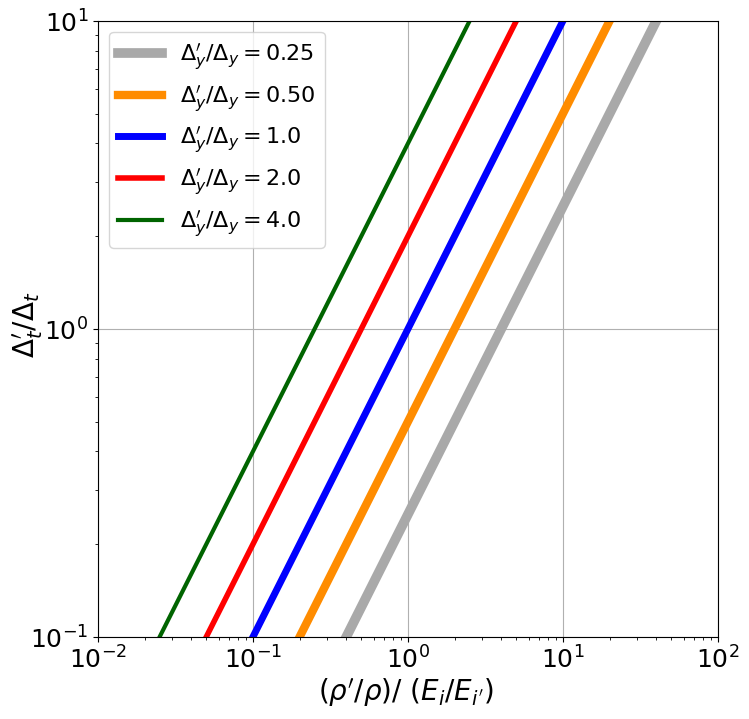

The matplotlib source for this figure:
# -*- coding: utf-8 -*-
"""
Created on Fri Apr 19 15:45:46 2024

@author: User
"""
import pandas as pd
import numpy as np
import matplotlib.pyplot as plt
import matplotlib.ticker as ticker
plt.rc('font', family= 'Times New Roman')

pi = np.pi
# # ============ Theory Impulse Force ======================
# --------- Real Quad Element -----------------
t = 1.0
nu = 0.3

Dx = 0.125
Dy = 0.125
cs = 200

rho = 2000
G = rho*cs*cs
E =  G*2*(1+nu)  # N/m^2 = Kg/(m*s^2)

cp = (E*(1-nu)/((1+nu)*(1-2*nu)*rho))**(0.5)
M = rho*cp*cp 

dt_Real = (Dy/cp)*(1/10) 
print(f"Real Element Dt = {dt_Real}")

Scale = np.array([0.5, 1.0, 2.0])
# --------- Ghost Quad Element (v = 0)-----------------
nu2 = 0.0
rho2 = 1e-0*rho

E_G = Scale*E # 1e-0*2*G
M_G = E_G
G_  = E_G/2

cp_Ghost = (E_G/rho2)**0.5
# Dy_Ghost = cp_Ghost* (Dy/cp)
print("--------- Ghost Element change parameter: ------------------")
print(f"rho2 = {rho2}; M_G = E_G = {E_G}; G_ = {G_}; Cp' = {cp_Ghost} m/s") #; Dy_Ghost = {Dy_Ghost} m

print("------------ Calculate Side + Bot Rayleigh Damping Force")
Py = 40*Dx*0.5
A = 0.125
vy = (1/(rho*cp))*(Py/A)
Rayleigh_Damping = t*Dx*rho*(cp+cs)*vy

LK_Damping = 0.5*t*Dx*rho*(cp+cs)*vy

print(f"vy = {vy}; Rayleigh_Damping Force = {Rayleigh_Damping}; LK_Damping Force = {LK_Damping}")
# ===========Test 1: Parameter compare (Ghost and LK Dashpot Element)==========================
Dy_cofficient = np.array([0.5, 1.0, 2.0]) # Dy_Ghost/Dy
M_cofficient = np.linspace(1e-4, 100, 2000) # M_G/ M 
G_cofficient = np.linspace(1e-4, 100, 2000) # G_/ G
rho_cofficient = np.linspace(1e-4, 100, 2000) # rho2/ rho

# -----Test 1: Compare for Stiffness parameter ----------------
kx_Kx = np.zeros((len(G_cofficient) ,len(Dy_cofficient)+1))
ky_Ky = np.zeros((len(M_cofficient) ,len(Dy_cofficient)+1))

mx_Mx = np.zeros((len(rho_cofficient) ,len(Dy_cofficient)+1))

for i in range(len(Dy_cofficient)): 
    for j in range(len(G_cofficient)):
        kx_Kx[j, 0] = G_cofficient[j]
        kx_Kx[j, 1+i] = (1 + G_cofficient[j]*(1/Dy_cofficient[i]))
        
        ky_Ky[j, 0] = M_cofficient[j]
        ky_Ky[j, 1+i] = (1 + M_cofficient[j]*(1/Dy_cofficient[i])) 
        
        mx_Mx[j, 0] = rho_cofficient[j]
        mx_Mx[j, 1+i] = (1 + rho_cofficient[j]*Dy_cofficient[i])

def plot_Test1(titleName, G_cofficient, kx_Kx, xlabel, ylabel):
    plt.figure(figsize=(10,8))
    # plt.title(titleName, fontsize = 20)
    plt.plot(G_cofficient[:], kx_Kx[:, 1], label = r"$\Delta_{y'}/\Delta_{y} = 0.5$", color= 'darkorange', linewidth = 6.0) # , ls = '--'
    plt.plot(G_cofficient[:], kx_Kx[:, 2], label = r"$\Delta_{y'}/\Delta_{y} = 1.0$", color= 'blue',  linewidth = 4.0) # , ls = '-.'
    plt.plot(G_cofficient[:], kx_Kx[:, 3], label = r"$\Delta_{y'}/\Delta_{y} = 2.0$", color= 'red',  linewidth = 2.0) # , ls = ':'

    plt.xscale("log") # ,base = 10
    plt.yscale("log",base = 10) # ,base = 10
    plt.grid(True)
    plt.legend(loc='upper left',fontsize=18)
    
    plt.xlim(1e-4, 100)
    plt.xlabel(xlabel, fontsize = 20) # r"$G^{'}/G$"
    plt.ylabel(ylabel, fontsize = 20)  # r"$m_{x'}/m_{x}$"
    # plt.gca().invert_xaxis() # invert the xais to make bigger value to the left
    plt.xticks(fontsize = 18)
    plt.yticks(fontsize = 18)
    
# plot_Test1("Compare Ghost element Stiffness matrix ratio with LK Dashpot", G_cofficient, kx_Kx, r"$E_{i}'/E_{i}$", r"$k_{i}'/k_{i}$")
# # plot_Test1("Compare Ghost element Stiffness matrix ratio with LK Dashpot", M_cofficient, ky_Ky, r"$E_{i}/E_{i}$", r"$k_{i}'/k_{i}$")
# plot_Test1("Compare Ghost element Mass matrix ratio with LK Dashpot", rho_cofficient, mx_Mx, r"$\rho^{'}/\rho$", r"$m_{i}'/m_{i}$")

# ===========Test 2-1: Parameter compare (Ghost and LK Dashpot Element) (Xlabel = rho_cofficient2)==========================
Dy_cofficient2 = np.array([0.5, 1.0, 2.0]) # Dy_Ghost/Dy *
M_cofficient2 = np.array([1e-0, 1e-1, 1e-2, 1e-4]) # M_G/ M 
G_cofficient2 = np.array([1e-0, 1e-1, 1e-2, 1e-4]) # G_/ G
rho_cofficient2 = np.linspace(1e-4, 100, 2000) # rho2/ rho

# -----Test 2-1: Compare for Damping ratio and Natural Frequence parameter ----------------
Dy5_xix_Xix = np.zeros((len(rho_cofficient2) ,len(G_cofficient2)+1))
Dy10_xix_Xix = np.zeros((len(rho_cofficient2) ,len(G_cofficient2)+1))
Dy20_xix_Xix = np.zeros((len(rho_cofficient2) ,len(G_cofficient2)+1))

Dy5_wx_Wx = np.zeros((len(rho_cofficient2) ,len(G_cofficient2)+1))
Dy10_wx_Wx = np.zeros((len(rho_cofficient2) ,len(G_cofficient2)+1))
Dy20_wx_Wx = np.zeros((len(rho_cofficient2) ,len(G_cofficient2)+1))
for i in range(len(G_cofficient2)):
    for j in range(len(rho_cofficient2)):
# -----------------(Xlabel = rho_cofficient2) Xi_x cofficient in Dy/Dy_Ghost = 0.5, 1.0, 2.0 (compare with LK Dashpot)----------------------------------
        Dy5_xix_Xix[j, 0] =  rho_cofficient2[j]
        Dy5_xix_Xix[j, 1+i] = abs( 1/((1+ rho_cofficient2[j]*Dy_cofficient2[0])*(1+ G_cofficient2[i]*(1/Dy_cofficient2[0])))**0.5 )
        
        Dy10_xix_Xix[j, 0] =  rho_cofficient2[j]
        Dy10_xix_Xix[j, 1+i] = abs( 1/((1+ rho_cofficient2[j]*Dy_cofficient2[1])*(1+ G_cofficient2[i]*(1/Dy_cofficient2[1])))**0.5 )
        
        Dy20_xix_Xix[j, 0] =  rho_cofficient2[j]
        Dy20_xix_Xix[j, 1+i] = abs( 1/((1+ rho_cofficient2[j]*Dy_cofficient2[2])*(1+ G_cofficient2[i]*(1/Dy_cofficient2[2])))**0.5 )

# -----------------(Xlabel = rho_cofficient2) Wx cofficient in Dy/Dy_Ghost = 0.5, 1.0, 2.0 (compare with LK Dashpot)----------------------------------
        Dy5_wx_Wx[j, 0] = rho_cofficient2[j]
        Dy5_wx_Wx[j, 1+i] = abs( ((1+ G_cofficient2[i]*(1/Dy_cofficient2[0]))*(1/(1+ rho_cofficient2[j]*Dy_cofficient2[0])))**0.5 )

        Dy10_wx_Wx[j, 0] = rho_cofficient2[j]
        Dy10_wx_Wx[j, 1+i] = abs( ((1+ G_cofficient2[i]*(1/Dy_cofficient2[1]))*(1/(1+ rho_cofficient2[j]*Dy_cofficient2[1])))**0.5 )
        
        Dy20_wx_Wx[j, 0] = rho_cofficient2[j]
        Dy20_wx_Wx[j, 1+i] = abs( ((1+ G_cofficient2[i]*(1/Dy_cofficient2[2]))*(1/(1+ rho_cofficient2[j]*Dy_cofficient2[2])))**0.5 )

# ===========Test 2-2: Parameter compare (Ghost and LK Dashpot Element) (Xlabel = M, G cofficient)==========================
M_cofficient3 = np.linspace(1e-4, 100, 2000) # M_G/ M 
G_cofficient3 = np.linspace(1e-4, 100, 2000) # G_/ G
rho_cofficient3 = np.array([1e-0, 1e-1, 1e-2, 1e-4]) # rho2/ rho
# -----Test 2-2: Compare for Damping ratio and Natural Frequence parameter ----------------
Dy5_xix_Xix2 = np.zeros((len(G_cofficient3) ,len(rho_cofficient3)+1))
Dy10_xix_Xix2 = np.zeros((len(G_cofficient3) ,len(rho_cofficient3)+1))
Dy20_xix_Xix2 = np.zeros((len(G_cofficient3) ,len(rho_cofficient3)+1))

Dy5_wx_Wx2 = np.zeros((len(G_cofficient3) ,len(rho_cofficient3)+1))
Dy10_wx_Wx2 = np.zeros((len(G_cofficient3) ,len(rho_cofficient3)+1))
Dy20_wx_Wx2 = np.zeros((len(G_cofficient3) ,len(rho_cofficient3)+1))
for h in range(len(rho_cofficient3)):
    for j in range(len(G_cofficient3)):
# -----------------(Xlabel = M,G_cofficient) Xi_x cofficient in Dy/Dy_Ghost = 0.5, 1.0, 2.0 (compare with LK Dashpot)----------------------------------
        Dy5_xix_Xix2[j, 0] = G_cofficient3[j]
        Dy5_xix_Xix2[j, 1+h] = abs( 1/((1+ rho_cofficient3[h]*Dy_cofficient2[0])*(1+ G_cofficient3[j]*(1/Dy_cofficient2[0])))**0.5 )
        
        Dy10_xix_Xix2[j, 0] = G_cofficient3[j]
        Dy10_xix_Xix2[j, 1+h] = abs( 1/((1+ rho_cofficient3[h]*Dy_cofficient2[1])*(1+ G_cofficient3[j]*(1/Dy_cofficient2[1])))**0.5 )
        
        Dy20_xix_Xix2[j, 0] = G_cofficient3[j]
        Dy20_xix_Xix2[j, 1+h] = abs( 1/((1+ rho_cofficient3[h]*Dy_cofficient2[2])*(1+ G_cofficient3[j]*(1/Dy_cofficient2[2])))**0.5 )
# -----------------(Xlabel = M,G_cofficient) Wx cofficient in Dy/Dy_Ghost = 0.5, 1.0, 2.0 (compare with LK Dashpot)----------------------------------
        Dy5_wx_Wx2[j, 0] = G_cofficient3[j]
        Dy5_wx_Wx2[j, 1+h] = abs( ((1+ G_cofficient3[j]*(1/Dy_cofficient2[0]))* (1/(1+ rho_cofficient3[h]*Dy_cofficient2[0])))**0.5 )
        
        Dy10_wx_Wx2[j, 0] = G_cofficient3[j]
        Dy10_wx_Wx2[j, 1+h] = abs( ((1+ G_cofficient3[j]*(1/Dy_cofficient2[1]))* (1/(1+ rho_cofficient3[h]*Dy_cofficient2[1])))**0.5 )
        
        Dy20_wx_Wx2[j, 0] = G_cofficient3[j]
        Dy20_wx_Wx2[j, 1+h] = abs( ((1+ G_cofficient3[j]*(1/Dy_cofficient2[2]))* (1/(1+ rho_cofficient3[h]*Dy_cofficient2[2])))**0.5 )


def plot_Test2(rho_cofficient2, Dy5_xix_Xix):
# # -------------Test 2-1 (Xlabel = rho_cofficient2 -----------------------------
#     plt.plot(rho_cofficient2[:], Dy5_xix_Xix[:, 1], label = r"$E_{i}'/E_{i} = 1.0$",  color= 'darkgrey', linewidth = 6.0)
#     plt.plot(rho_cofficient2[:], Dy5_xix_Xix[:, 2], label = r"$E_{i}'/E_{i} = 1/10$" , color= 'blue',  linewidth = 5.0)
#     plt.plot(rho_cofficient2[:], Dy5_xix_Xix[:, 3], label = r"$E_{i}'/E_{i} = 1/100$",  color= 'darkorange',  linewidth = 4.0)
#     plt.plot(rho_cofficient2[:], Dy5_xix_Xix[:, 4], label = r"$E_{i}'/E_{i} = 1/10000$", ls = '--',  color= 'red',  linewidth = 2.0)
    # -----------------Test 2-2 (Xlabel = M,G_cofficient) -------------------------   
    plt.plot(rho_cofficient2[:], Dy5_xix_Xix[:, 1], label = r"$\rho'/\rho = 1.0$", color= 'darkgrey', linewidth = 6.0) # , ls = '--' 
    plt.plot(rho_cofficient2[:], Dy5_xix_Xix[:, 2], label = r"$\rho'/\rho= 1/10$", color= 'blue',  linewidth = 5.0) # , ls = '-.'
    plt.plot(rho_cofficient2[:], Dy5_xix_Xix[:, 3], label = r"$\rho'/\rho = 1/100$", color= 'darkorange',  linewidth = 4.0) # , ls = ':'
    plt.plot(rho_cofficient2[:], Dy5_xix_Xix[:, 4], label = r"$\rho'/\rho = 1/10000$", ls = '--', color= 'red',  linewidth = 2.0) # , ls = '-'
   
    # # # -----------------Test 2-3 (Xlabel = M,G_cofficient) -------------------------   
    # plt.plot(rho_cofficient2[:], Dy5_xix_Xix[:, 1], label = r"$\Delta_{y}'/\Delta_{y} = 0.5$", color= 'orange', linewidth = 6.0) # , ls = '--' 
    # plt.plot(rho_cofficient2[:], Dy5_xix_Xix[:, 2], label = r"$\Delta_{y}'/\Delta_{y} = 1.0$", color= 'aqua',  linewidth = 5.0) # , ls = '-.'
    # plt.plot(rho_cofficient2[:], Dy5_xix_Xix[:, 3], label = r"$\Delta_{y}'/\Delta_{y} = 2.0$", color= 'red',  linewidth = 4.0) # , ls = ':'

    plt.grid(True)  
    plt.xlim(1e-4, 100)
    # plt.gca().invert_xaxis() # invert the xais to make bigger value to the left
    plt.xticks(fontsize = 18)
    plt.yticks(fontsize = 18)

# # ------------- (Xlabel = rho_cofficient2 -----------------------------
# row_heights = [3,3,3]
# fig1, (ax1,ax2,ax3) = plt.subplots(nrows= 3, ncols=1, sharex=True, figsize=(8, sum(row_heights)))
# # fig1.suptitle(f'Compare Ghost element Damping Ratio with LK Dashpot ',x=0.50,y =0.95,fontsize = 20)
# fig1.text(0.14,0.71, r"$E_{i}'$ $\mathrm {Control}$", color = "black", fontsize=20) 
# fig1.text(0.025, 0.5, r"$\xi_{i}'/\xi_{i}$", va= 'center', rotation= 'vertical', fontsize=22)
# fig1.text(0.46,0.05, r"$\rho'/\rho$", va= 'center', fontsize=20)

# ax1 = plt.subplot(311)
# plot_Test2(rho_cofficient2, Dy5_xix_Xix)
# ax1.set_title(r"$\Delta_{y'}/\Delta_{y} = 0.5$",fontsize =23, x=0.16, y=0.02)
# ax1.set_xscale('log') # , base=10
# ax1.set_yscale('log') # , base=10
 
# ax2 = plt.subplot(312)
# plot_Test2(rho_cofficient2, Dy10_xix_Xix)
# ax2.set_title(r"$\Delta_{y'}/\Delta_{y} = 1.0$",fontsize =23, x=0.16, y=0.02)
# ax2.set_xscale('log') # , base=10
# ax2.set_yscale('log') # , base=10

# ax3 = plt.subplot(313)
# plot_Test2(rho_cofficient2, Dy20_xix_Xix)
# ax3.set_title(r"$\Delta_{y'}/\Delta_{y} = 2.0$",fontsize =23, x=0.16, y=0.02)
# ax3.set_xscale('log') # , base=10
# ax3.set_yscale('log') # , base=10

# font_props = {'family': 'Arial', 'size': 15}  #Legend Setting
# lines, labels = fig1.axes[-1].get_legend_handles_labels()
# fig1.legend(lines, labels, ncol=2, loc = (0.25, 0.88),prop=font_props) # 'center right'

# row_heights = [3,3,3]
# fig2, (ax4,ax5,ax6) = plt.subplots(nrows= 3, ncols=1, sharex=True, figsize=(8, sum(row_heights)))
# # fig2.suptitle(f'Compare Ghost element natrue frequency with LK Dashpot ',x=0.50,y =0.95,fontsize = 20)
# fig2.text(0.14,0.71, r"$E_{i}'$ $\mathrm {Control}$", color = "black", fontsize=20) 
# fig2.text(0.025, 0.5, r"$\omega_{i}'/\omega_{i}$", va= 'center', rotation= 'vertical', fontsize=22)
# fig2.text(0.46,0.05, r"$\rho'/\rho$", va= 'center', fontsize=20)

# ax4 = plt.subplot(311)
# plot_Test2(rho_cofficient2, Dy5_wx_Wx)
# ax4.set_title(r"$\Delta_{y'}/\Delta_{y} = 0.5$",fontsize =23, x=0.16, y=0.02)
# ax4.set_xscale('log') # , base=10
# ax4.set_yscale('log') # , base=10

# ax5 = plt.subplot(312)
# plot_Test2(rho_cofficient2, Dy10_wx_Wx)
# ax5.set_title(r"$\Delta_{y'}/\Delta_{y} = 1.0$",fontsize =23, x=0.16, y=0.02)
# ax5.set_xscale('log') # , base=10
# ax5.set_yscale('log') # , base=10

# ax6 = plt.subplot(313)
# plot_Test2(rho_cofficient2, Dy20_wx_Wx)
# ax6.set_title(r"$\Delta_{y'}/\Delta_{y} = 2.0$",fontsize =23, x=0.16, y=0.02)
# ax6.set_xscale('log') # , base=10
# ax6.set_yscale('log') # , base=10

# font_props = {'family': 'Arial', 'size': 15}  #Legend Setting
# lines, labels = fig2.axes[-1].get_legend_handles_labels()
# fig2.legend(lines, labels, ncol=2, loc = (0.25, 0.88),prop=font_props) # 'center right'

# #  -----------------(Xlabel = M,G_cofficient) -------------------------   
# row_heights = [3,3,3]
# fig3, (ax7,ax8,ax9) = plt.subplots(nrows= 3, ncols=1, sharex=True, figsize=(8, sum(row_heights)))
# # fig3.suptitle(f'Compare Ghost element Damping Ratio with LK Dashpot ',x=0.50,y =0.95,fontsize = 20)
# fig3.text(0.14,0.71, r"$\rho'$ $\mathrm {Control}$", color = "black", fontsize=20) 
# fig3.text(0.015,0.5, r"$\xi_{i'}/\xi_{i}$", va= 'center', rotation= 'vertical', fontsize=20)
# fig3.text(0.47,0.04, r"$E_{i'}/E_{i}$", va= 'center', fontsize=20)

# ax7 = plt.subplot(311)
# plot_Test2(G_cofficient3, Dy5_xix_Xix2)
# ax7.set_title(r"$\Delta_{y'}/\Delta_{y} = 0.5$",fontsize =23, x=0.16, y=0.02)
# ax7.set_xscale('log') # , base=10
# ax7.set_yscale('log') # , base=10

# ax8 = plt.subplot(312)
# plot_Test2(G_cofficient3, Dy10_xix_Xix2)
# ax8.set_title(r"$\Delta_{y'}/\Delta_{y} = 1.0$",fontsize =23, x=0.16, y=0.02)
# ax8.set_xscale('log') # , base=10
# ax8.set_yscale('log') # , base=10

# ax9 = plt.subplot(313)
# plot_Test2(G_cofficient3, Dy20_xix_Xix2)
# ax9.set_title(r"$\Delta_{y'}/\Delta_{y} = 2.0$",fontsize =23, x=0.16, y=0.02)
# ax9.set_xscale('log') # , base=10
# ax9.set_yscale('log') # , base=10

# font_props = {'family': 'Arial', 'size': 15}  #Legend Setting

# lines, labels = fig3.axes[-1].get_legend_handles_labels()
# fig3.legend(lines, labels, ncol=2, loc = (0.25, 0.88),prop=font_props) # 'center right'

# row_heights = [3,3,3]
# fig4, (ax10,ax11,ax12) = plt.subplots(nrows= 3, ncols=1, sharex=True, figsize=(8, sum(row_heights)))
# # fig4.suptitle(f'Compare Ghost element natrue frequency with LK Dashpot ',x=0.50,y =0.95,fontsize = 20)
# fig4.text(0.14,0.80, r"$\rho'$ $\mathrm {Control}$", color = "black", fontsize=20) 
# fig4.text(0.015,0.5, r"$\omega_{i}'/\omega_{i}$", va= 'center', rotation= 'vertical', fontsize=20)
# fig4.text(0.47,0.04, r"$E_{i'}/E_{i}$", va= 'center', fontsize=20)

# ax10 = plt.subplot(311)
# plot_Test2(G_cofficient3, Dy5_wx_Wx2)
# ax10.set_title(r"$\Delta_{y'}/\Delta_{y} = 0.5$",fontsize =23, x=0.16, y=0.79)
# ax10.set_xscale('log') # , base=10
# ax10.set_yscale('log') # , base=10

# ax11 = plt.subplot(312)
# plot_Test2(G_cofficient3, Dy10_wx_Wx2)
# ax11.set_title(r"$\Delta_{y'}/\Delta_{y} = 1.0$",fontsize =23, x=0.16, y=0.79)
# ax11.set_xscale('log') # , base=10
# ax11.set_yscale('log') # , base=10

# ax12 = plt.subplot(313)
# plot_Test2(G_cofficient3, Dy20_wx_Wx2)
# ax12.set_title(r"$\Delta_{y'}/\Delta_{y} = 2.0$",fontsize =23, x=0.16, y=0.79)
# ax12.set_xscale('log') # , base=10
# ax12.set_yscale('log') # , base=10

# font_props = {'family': 'Arial', 'size': 15}  #Legend Setting

# lines, labels = fig4.axes[-1].get_legend_handles_labels()
# fig4.legend(lines, labels, ncol=2, loc = (0.25, 0.88),prop=font_props) # 'center right'

# ===========Test 2-3: Parameter compare (Dy_Ghost/Dy Compare) (Xlabel = Ei'/Ei and rho2/rho)==========================
# Dy_cofficient2 = np.array([0.5, 1.0, 2.0]) # Dy_Ghost/Dy *
G_rho_cofficient9 = np.linspace(1e-4, 100, 2000) # G_/G and rho2/rho
# -----Test  2-3: Compare for Damping ratio and Natural Frequence parameter ----------------
Dy_xix_Xix3 = np.zeros((len(G_rho_cofficient9) ,len(Dy_cofficient2)+1))

Dy_wx_Wx3 = np.zeros((len(G_rho_cofficient9) ,len(Dy_cofficient2)+1))

for h in range(len(Dy_cofficient2)):
    for j in range(len(G_rho_cofficient9)):
        Dy_xix_Xix3[j, 0] = G_rho_cofficient9[j]
        Dy_xix_Xix3[j, 1+h] = 1/((1+ G_rho_cofficient9[j]*Dy_cofficient2[h])*(1+ G_rho_cofficient9[j]*(1/Dy_cofficient2[h])))**0.5 
        
        Dy_wx_Wx3[j, 0] = G_rho_cofficient9[j]
        Dy_wx_Wx3[j, 1+h] = ((1+ G_rho_cofficient9[j]*(1/Dy_cofficient2[h]))* (1/(1+ G_rho_cofficient9[j]*Dy_cofficient2[h])))**0.5

def plot_Test2_3(titleName, rho_cofficient2, Dy5_xix_Xix, xlabel, ylabel):
    plt.figure(figsize=(10,8))
    # plt.title(titleName, fontsize = 20)
   # # -----------------Test 2-3 (Xlabel = M,G_cofficient) -------------------------   
    plt.plot(rho_cofficient2[:], Dy5_xix_Xix[:, 1], label = r"$\Delta_{y}'/\Delta_{y} = 0.5$", color= 'darkorange', linewidth = 6.0) # , ls = '--' 
    plt.plot(rho_cofficient2[:], Dy5_xix_Xix[:, 2], label = r"$\Delta_{y}'/\Delta_{y} = 1.0$", color= 'blue',  linewidth = 4.0) # , ls = '-.'
    plt.plot(rho_cofficient2[:], Dy5_xix_Xix[:, 3], label = r"$\Delta_{y}'/\Delta_{y} = 2.0$", color= 'red', ls = '--', linewidth = 2.0) # , ls = ':'

    plt.xscale("log") # ,base = 10
    plt.yscale("log",base = 10) # ,base = 10
    plt.grid(True)
    plt.legend(loc='lower left',fontsize=18)
    
    plt.xlim(1e-4, 100)
    
    plt.xlabel(xlabel, fontsize = 20) # r"$G^{'}/G$"
    plt.ylabel(ylabel, fontsize = 20)  # r"$m_{x'}/m_{x}$"
    plt.xticks(fontsize = 18)
    plt.yticks(fontsize = 18)

# plot_Test2_3(f'Compare Ghost element Damping Ratio with LK Dashpot', G_rho_cofficient9, Dy_xix_Xix3, r"$E_{i}'/E_{i}$ $,$ $\rho'/\rho$", r"$\xi_{i}'/\xi_{i}$")

# plot_Test2_3(f'Compare Ghost element Nature Frequency with LK Dashpot', G_rho_cofficient9, Dy_wx_Wx3, r"$E_{i}'/E_{i}$ $,$ $\rho'/\rho$", r"$\omega_{i}'/\omega_{i}$")
# ax1 = plt.gca()
# ax1.yaxis.set_major_formatter(ticker.ScalarFormatter())
# ax1.yaxis.set_minor_formatter(ticker.ScalarFormatter())
# ax1.tick_params(axis='y', which='major', labelsize=18)  # 主刻度字体大小
# ax1.tick_params(axis='y', which='minor', labelsize=18)  # 次刻度字体大小

# ===========Test 3: Error compare (Ghost and LK Dashpot Element) (Xlabel = M, G cofficient, rho cofficient)========================== 
# Dy_cofficient = np.array([0.5, 1.0, 2.0]) # Dy_Ghost/Dy
M_cofficient4 = np.linspace(1e-4, 100, 2000) # M_G/ M 
G_cofficient4 = np.linspace(1e-4, 100, 2000) # G_/ G
rho_cofficient4 = np.linspace(1e-4, 100, 2000) # rho2/ rho

# -----Test 3: Error Compare for Stiffness parameter ----------------
kx_Kx_Err = np.zeros((len(G_cofficient4) ,len(Dy_cofficient)+1))
ky_Ky_Err = np.zeros((len(M_cofficient4) ,len(Dy_cofficient)+1))
# 
mx_Mx_Err = np.zeros((len(rho_cofficient4) ,len(Dy_cofficient)+1))

for i in range(len(Dy_cofficient)): 
    for j in range(len(G_cofficient4)):
        kx_Kx_Err[j, 0] = G_cofficient4[j]
        kx_Kx_Err[j, 1+i] = (G_cofficient4[j]*(1/Dy_cofficient[i])) 
        
#         ky_Ky_Err[j, 0] = M_cofficient4[j]
#         ky_Ky_Err[j, 1+i] = (M_cofficient4[j]*(1/Dy_cofficient[i]))
        
        mx_Mx_Err[j, 0] = rho_cofficient4[j]
        mx_Mx_Err[j, 1+i] = (rho_cofficient4[j]*Dy_cofficient[i])
        
def plot_Test3(titleName, G_cofficient, kx_Kx, xlabel, ylabel):
    plt.figure(figsize=(10,8))
    # plt.title(titleName, fontsize = 20)
    plt.plot(G_cofficient[:], kx_Kx[:, 1], label = r"$\Delta_{y'}/\Delta_{y} = 0.5$", color= 'darkorange', linewidth = 5.0) # , ls = '--'
    plt.plot(G_cofficient[:], kx_Kx[:, 2], label = r"$\Delta_{y'}/\Delta_{y} = 1.0$", color= 'blue',  linewidth = 3.0) # , ls = '-.'
    plt.plot(G_cofficient[:], kx_Kx[:, 3], label = r"$\Delta_{y'}/\Delta_{y} = 2.0$", color= 'red',  linewidth = 2.0) # , ls = ':'

    plt.xscale("log") # ,base = 10
    plt.yscale("log") # ,base = 10
    plt.grid(True)
    plt.legend(loc='upper left',fontsize=18)
    
    plt.xlim(1e-4, 10)
    plt.xlabel(xlabel, fontsize = 20) # r"$G^{'}/G$"
    plt.ylabel(ylabel, fontsize = 20)  # r"$m_{x'}/m_{x}$"
    # plt.gca().invert_xaxis() # invert the xais to make bigger value to the left
    plt.xticks(fontsize = 18)
    plt.yticks(fontsize = 18)
    
# plot_Test3("Error Compare with LK Dashpot: Stiffness ratio", G_cofficient4, kx_Kx_Err, r"$E_{i}'/E_{i}$", r"$(k_{i}'-k_{i})/k_{i}$")
# # plot_Test3("Error Compare with LK Dashpot: Stiffness ratio", M_cofficient4, ky_Ky_Err, r"$M'/M$", r"$(k_{y'}-k_{y})/k_{y}$" + r" (%)" )
# plot_Test3("Error Compare with LK Dashpot: Mass ratio", rho_cofficient4, mx_Mx_Err, r"$\rho'/\rho$", r"$(m_{i}'-m_{i})/m_{i}$")

# # ===========Test 4-1: Parameter compare (Ghost and LK Dashpot Element) (Xlabel = rho_cofficient2)==========================
# # Dy_cofficient2 = np.array([0.5, 1.0, 2.0]) # Dy_Ghost/Dy
# M_cofficient5 = np.array([1e-0, 1e-1, 1e-2, 1e-4]) # M_G/ M 
# G_cofficient5 = np.array([1e-0, 1e-1, 1e-2, 1e-4]) # G_/ G
# rho_cofficient5 = np.arange(1e-8, 1, 1e-6) # np.linspace(1e-8, 1, 8000) # rho2/ rho : 1e-4, 100, 2000

# # -----(Xlabel = rho Cofficient)Test 4-1: Compare for Damping ratio and Natural Frequence parameter ----------------
# Dy5_xix_Xix_Err = np.zeros((len(rho_cofficient5) ,len(G_cofficient5)+1))
# Dy10_xix_Xix_Err= np.zeros((len(rho_cofficient5) ,len(G_cofficient5)+1))
# Dy20_xix_Xix_Err = np.zeros((len(rho_cofficient5) ,len(G_cofficient5)+1))

# Dy5_wx_Wx_Err = np.zeros((len(rho_cofficient5) ,len(G_cofficient5)+1))
# Dy10_wx_Wx_Err = np.zeros((len(rho_cofficient5) ,len(G_cofficient5)+1))
# Dy20_wx_Wx_Err = np.zeros((len(rho_cofficient5) ,len(G_cofficient5)+1))

# for i in range(len(G_cofficient5)):
#     for j in range(len(rho_cofficient5)):
# # -----------------Test 4-1 (Xlabel = rho_cofficient2) Xi_x cofficient in Dy/Dy_Ghost = 0.5, 1.0, 2.0 (compare with LK Dashpot)----------------------------------
#         Dy5_xix_Xix_Err[j, 0] =  rho_cofficient5[j]
#         Dy5_xix_Xix_Err[j, 1+i] = abs( (1/((1+ rho_cofficient5[j]*Dy_cofficient2[0])*(1+ G_cofficient5[i]*(1/Dy_cofficient2[0])))**0.5) -1 )
        
#         Dy10_xix_Xix_Err[j, 0] =  rho_cofficient5[j]
#         Dy10_xix_Xix_Err[j, 1+i] = abs( (1/((1+ rho_cofficient5[j]*Dy_cofficient2[1])*(1+ G_cofficient5[i]*(1/Dy_cofficient2[1])))**0.5) -1 )
        
#         Dy20_xix_Xix_Err[j, 0] =  rho_cofficient5[j]
#         Dy20_xix_Xix_Err[j, 1+i] = abs( (1/((1+ rho_cofficient5[j]*Dy_cofficient2[2])*(1+ G_cofficient5[i]*(1/Dy_cofficient2[2])))**0.5) -1 )

# # -----------------Test 4-1 (Xlabel = rho_cofficient2) Wx cofficient in Dy/Dy_Ghost = 0.5, 1.0, 2.0 (compare with LK Dashpot)----------------------------------
#         Dy5_wx_Wx_Err[j, 0] = rho_cofficient5[j]
#         Dy5_wx_Wx_Err[j, 1+i] = abs( (((1+ G_cofficient5[i]*(1/Dy_cofficient2[0]))*(1/(1+ rho_cofficient5[j]* Dy_cofficient2[0])))**0.5) -1 )

#         Dy10_wx_Wx_Err[j, 0] = rho_cofficient5[j]
#         Dy10_wx_Wx_Err[j, 1+i] = abs( (((1+ G_cofficient5[i]*(1/Dy_cofficient2[1]))*(1/(1+ rho_cofficient5[j]* Dy_cofficient2[1])))**0.5) -1 )
        
#         Dy20_wx_Wx_Err[j, 0] = rho_cofficient5[j]
#         Dy20_wx_Wx_Err[j, 1+i] = abs( (((1+ G_cofficient5[i]*(1/Dy_cofficient2[2]))*(1/(1+ rho_cofficient5[j]* Dy_cofficient2[2])))**0.5) -1 )

# # -----(Xlabel = G,M Cofficient)Test 4-2: Compare for Damping ratio and Natural Frequence parameter ----------------
# # Dy_cofficient2 = np.array([0.5, 1.0, 2.0]) # Dy_Ghost/Dy
# M_cofficient6 = np.linspace(1e-8, 1.0, 8000) # M_G/ M 
# G_cofficient6 = np.arange(1e-8, 1, 1e-6) # np.linspace(1e-8, 1.0, 8000) # G_/ G :1e-4, 100, 2000
# rho_cofficient6 = np.array([1e-0, 1e-1, 1e-2, 1e-4]) # rho2/ rho

# Dy5_xix_Xix_Err2 = np.zeros((len(G_cofficient6) ,len(rho_cofficient6)+1))
# Dy10_xix_Xix_Err2 = np.zeros((len(G_cofficient6) ,len(rho_cofficient6)+1))
# Dy20_xix_Xix_Err2 = np.zeros((len(G_cofficient6) ,len(rho_cofficient6)+1))

# Dy5_wx_Wx_Err2 = np.zeros((len(G_cofficient6) ,len(rho_cofficient6)+1))
# Dy10_wx_Wx_Err2 = np.zeros((len(G_cofficient6) ,len(rho_cofficient6)+1))
# Dy20_wx_Wx_Err2 = np.zeros((len(G_cofficient6) ,len(rho_cofficient6)+1))

# for i in range(len(rho_cofficient6)):
#     for j in range(len(G_cofficient6)):
# # -----------------Test 4-2 (Xlabel = rho_cofficient2) Xi_x cofficient in Dy/Dy_Ghost = 0.5, 1.0, 2.0 (compare with LK Dashpot)----------------------------------
#         Dy5_xix_Xix_Err2[j, 0] =  G_cofficient6[j]
#         Dy5_xix_Xix_Err2[j, 1+i] = abs( (1/((1+ rho_cofficient6[i]*Dy_cofficient2[0])*(1+ G_cofficient6[j]*(1/Dy_cofficient2[0])))**0.5) -1 )
        
#         Dy10_xix_Xix_Err2[j, 0] =  G_cofficient6[j]
#         Dy10_xix_Xix_Err2[j, 1+i] = abs( (1/((1+ rho_cofficient6[i]*Dy_cofficient2[1])*(1+ G_cofficient6[j]*(1/Dy_cofficient2[1])))**0.5) -1 )
        
#         Dy20_xix_Xix_Err2[j, 0] =  G_cofficient6[j]
#         Dy20_xix_Xix_Err2[j, 1+i] = abs( (1/((1+ rho_cofficient6[i]*Dy_cofficient2[2])*(1+ G_cofficient6[j]*(1/Dy_cofficient2[2])))**0.5) -1 )

# # -----------------Test 4-2 (Xlabel = rho_cofficient2) Wx cofficient in Dy/Dy_Ghost = 0.5, 1.0, 2.0 (compare with LK Dashpot)----------------------------------
#         Dy5_wx_Wx_Err2[j, 0] = G_cofficient6[j]
#         Dy5_wx_Wx_Err2[j, 1+i] = abs( (((1+ G_cofficient6[j]*(1/Dy_cofficient2[0]))*(1/(1+ rho_cofficient6[i]* Dy_cofficient2[0])))**0.5) -1 )

#         Dy10_wx_Wx_Err2[j, 0] = G_cofficient6[j]
#         Dy10_wx_Wx_Err2[j, 1+i] = abs( (((1+ G_cofficient6[j]*(1/Dy_cofficient2[1]))*(1/(1+ rho_cofficient6[i]* Dy_cofficient2[1])))**0.5) -1 )
        
#         Dy20_wx_Wx_Err2[j, 0] = G_cofficient6[j]
#         Dy20_wx_Wx_Err2[j, 1+i] = abs( (((1+ G_cofficient6[j]*(1/Dy_cofficient2[2]))*(1/(1+ rho_cofficient6[i]* Dy_cofficient2[2])))**0.5) -1 )

# def Find_zero(Name,matrix):
#     # 查找每个列中最接近0的元素的索引
#     closest_to_zero_indices = np.argmin(np.abs(matrix), axis=0)
#     # 输出结果
#     print(f"---------------{Name}---------------------")
#     for col in range(matrix.shape[1]):
#         index = closest_to_zero_indices[col]
#         value = matrix[index, col]
#         print(f"Column {col}: Closest to 0 is {value} at index {index}")
#     return closest_to_zero_indices

# Dy5_wx_Wx_Err_zero = Find_zero("Dy5_wx_Wx_Err", Dy5_wx_Wx_Err)
# Dy10_wx_Wx_Err_zero = Find_zero("Dy10_wx_Wx_Err", Dy10_wx_Wx_Err)
# Dy20_wx_Wx_Err_zero = Find_zero("Dy20_wx_Wx_Err", Dy20_wx_Wx_Err)

# Dy5_wx_Wx_Err2_zero = Find_zero("Dy5_wx_Wx_Err2", Dy5_wx_Wx_Err2)
# Dy10_wx_Wx_Err2_zero = Find_zero("Dy10_wx_Wx_Err2", Dy10_wx_Wx_Err2)
# Dy20_wx_Wx_Err2_zero = Find_zero("Dy20_wx_Wx_Err2", Dy20_wx_Wx_Err2)

# print(rho_cofficient5[Dy5_wx_Wx_Err_zero[4]], Dy5_wx_Wx_Err[Dy5_wx_Wx_Err_zero[4], 4])

# def plot_Test4(rho_cofficient2, Dy5_xix_Xix): # , Dy5_wx_Wx_Err_zero (when frequency Compare)
# # ------------- (Xlabel = rho_cofficient2 -----------------------------
#     plt.plot(rho_cofficient2[:], Dy5_xix_Xix[:, 1], label = r"$E_{i'}/E_{i} = 1.0$", color= 'darkgrey', linewidth = 6.0) # , ls = '--'
#     plt.plot(rho_cofficient2[:], Dy5_xix_Xix[:, 2], label = r"$E_{i'}/E_{i} = 1/10$", color= 'blue',  linewidth = 5.0) # , ls = '-.'
#     plt.plot(rho_cofficient2[:], Dy5_xix_Xix[:, 3], label = r"$E_{i'}/E_{i} = 1/100$", color= 'darkorange',  linewidth = 4.0) # , ls = ':'
#     plt.plot(rho_cofficient2[:], Dy5_xix_Xix[:, 4], label = r"$E_{i'}/E_{i} = 1/10000$", ls = '--', color= 'red',  linewidth = 2.0) # , ls = '-'

#     # # -----------------(Xlabel = M,G_cofficient) -------------------------   
#     # plt.plot(rho_cofficient2[:], Dy5_xix_Xix[:, 1], label = r"$\rho'/\rho = 1.0$", color= 'darkgrey', linewidth = 6.0)
#     # plt.plot(rho_cofficient2[:], Dy5_xix_Xix[:, 2], label = r"$\rho'/\rho= 1/10$", color= 'blue',  linewidth = 5.0)
#     # plt.plot(rho_cofficient2[:], Dy5_xix_Xix[:, 3], label = r"$\rho'/\rho = 1/100$", color= 'darkorange',  linewidth = 4.0)
#     # plt.plot(rho_cofficient2[:], Dy5_xix_Xix[:, 4], label = r"$\rho'/\rho = 1/10000$", ls = '--', color= 'red',  linewidth = 2.0)

# # # ------ Marker each line approach zero point (Just For Frequency Compare)----------use (rho_cofficient2, Dy5_xix_Xix, Dy5_wx_Wx_Err_zero)
# #     plt.plot(rho_cofficient2[Dy5_wx_Wx_Err_zero[1]], Dy5_xix_Xix[Dy5_wx_Wx_Err_zero[1], 1],'o', color= 'black')
# #     plt.plot(rho_cofficient2[Dy5_wx_Wx_Err_zero[2]], Dy5_xix_Xix[Dy5_wx_Wx_Err_zero[2], 2],'o', color= 'black')
# #     plt.plot(rho_cofficient2[Dy5_wx_Wx_Err_zero[3]], Dy5_xix_Xix[Dy5_wx_Wx_Err_zero[3], 3],'o', color= 'black')
# #     plt.plot(rho_cofficient2[Dy5_wx_Wx_Err_zero[4]], Dy5_xix_Xix[Dy5_wx_Wx_Err_zero[4], 4],'o', color= 'black')
    
#     plt.grid(True)  
#     plt.xlim(1E-8, 1) # 1E-4, 100
#     # plt.ylim() # 0,2 *******************
#     # plt.gca().invert_xaxis() # invert the xais to make bigger value to the left
#     plt.xticks(fontsize = 18)
#     plt.yticks(fontsize = 18)

# # # -----(Xlabel = rho Cofficient) Test 4-1 ------------------------------\mid
# # row_heights = [3,3,3]
# # fig5, (ax13,ax14,ax15) = plt.subplots(nrows= 3, ncols=1, sharex=True, figsize=(8, sum(row_heights)))
# # # fig5.suptitle(f'Error Compare Ghost element Damping Ratio with LK Dashpot ',x=0.50,y =0.95,fontsize = 20)
# # fig5.text(0.73,0.71, r"$E_{i}'$ $\mathrm {Control}$", color = "black", fontsize=20) 
# # fig5.text(0.015,0.5, r"$\mid(\xi_{i}'-\xi{i})/\xi{i}\mid$", va= 'center', rotation= 'vertical', fontsize=20)
# # fig5.text(0.47,0.04, r"$\rho'/\rho$", va= 'center', fontsize=20)

# # ax13 = plt.subplot(311)
# # plot_Test4(rho_cofficient5, Dy5_xix_Xix_Err)
# # ax13.set_title(r"$\Delta_{y'}/\Delta_{y} = 0.5$",fontsize =20, x=0.86, y=0.04)
# # ax13.set_xscale('log', base=10) # , base=10
# # ax13.set_yscale('log', base=10) # , base=10

# # ax14 = plt.subplot(312)
# # plot_Test4(rho_cofficient5, Dy10_xix_Xix_Err)
# # ax14.set_title(r"$\Delta_{y'}/\Delta_{y} = 1.0$",fontsize =20, x=0.86, y=0.04)
# # ax14.set_xscale('log') # , base=10
# # ax14.set_yscale('log') # , base=10

# # ax15 = plt.subplot(313)
# # plot_Test4(rho_cofficient5, Dy20_xix_Xix_Err)
# # ax15.set_title(r"$\Delta_{y'}/\Delta_{y} = 2.0$",fontsize =20, x=0.86, y=0.04)
# # ax15.set_xscale('log') # , base=10
# # ax15.set_yscale('log') # , base=10

# # font_props = {'family': 'Arial', 'size': 15}  #Legend Setting

# # lines, labels = fig5.axes[-1].get_legend_handles_labels()
# # fig5.legend(lines, labels, ncol=2, loc = (0.25, 0.88),prop=font_props) # 'center right'
    
# # row_heights = [3,3,3]
# # fig6, (ax16,ax17,ax18) = plt.subplots(nrows= 3, ncols=1, sharex=True, figsize=(8, sum(row_heights)))
# # # fig6.suptitle(f'Error Compare Ghost element Nature Frequency with LK Dashpot ',x=0.50,y =0.95,fontsize = 20)
# # fig6.text(0.14,0.71, r"$E_{i}'$ $\mathrm {Control}$", color = "black", fontsize=20) 
# # fig6.text(0.010,0.5, r"$\mid(\omega_{i}'-\omega_{i})/\omega_{i}\mid$", va= 'center', rotation= 'vertical', fontsize=20)
# # fig6.text(0.47,0.04, r"$\rho'/\rho$", va= 'center', fontsize=20)

# # ax16 = plt.subplot(311)
# # plot_Test4(rho_cofficient5, Dy5_wx_Wx_Err, Dy5_wx_Wx_Err_zero)
# # ax16.set_title(r"$\Delta_{y'}/\Delta_{y} = 0.5$",fontsize =20, x=0.14, y=0.04)
# # ax16.set_xscale('log') # , base=10
# # ax16.set_yscale('log') # , base=10

# # ax17 = plt.subplot(312)
# # plot_Test4(rho_cofficient5, Dy10_wx_Wx_Err, Dy10_wx_Wx_Err_zero)
# # ax17.set_title(r"$\Delta_{y'}/\Delta_{y} = 1.0$",fontsize =20, x=0.14, y=0.04)
# # ax17.set_xscale('log') # , base=10
# # ax17.set_yscale('log', base=10) # 

# # ax18 = plt.subplot(313)
# # plot_Test4(rho_cofficient5, Dy20_wx_Wx_Err, Dy20_wx_Wx_Err_zero)
# # ax18.set_title(r"$\Delta_{y'}/\Delta_{y} = 2.0$",fontsize =20, x=0.14, y=0.04)
# # ax18.set_xscale('log') # , base=10
# # ax18.set_yscale('log') # , base=10

# # font_props = {'family': 'Arial', 'size': 15}  #Legend Setting

# # lines, labels = fig6.axes[-1].get_legend_handles_labels()
# # fig6.legend(lines, labels, ncol=2, loc = (0.25, 0.88), prop=font_props) # 'center right'

# # -----(Xlabel = G,M Cofficient)Test 4-2 -------------------------------------------
# row_heights = [3,3,3]
# fig7, (ax19,ax20,ax21) = plt.subplots(nrows= 3, ncols=1, sharex=True, figsize=(8, sum(row_heights)))
# # fig7.suptitle(f'Error Compare Ghost element Damping Ratio with LK Dashpot ',x=0.50,y =0.95,fontsize = 20)
# fig7.text(0.73,0.71, r"$\rho'$ $\mathrm {Control}$", color = "black", fontsize=20) 
# fig7.text(0.015,0.5, r"$\mid(\xi_{i}'-\xi{i})/\xi{i}\mid$", va= 'center', rotation= 'vertical', fontsize=20)
# fig7.text(0.47,0.04, r"$E_{i}'/E_{i}$", va= 'center', fontsize=20)

# ax19 = plt.subplot(311)
# plot_Test4(G_cofficient6, Dy5_xix_Xix_Err2)
# ax19.set_title(r"$\Delta_{y'}/\Delta_{y} = 0.5$",fontsize =20, x=0.86, y=0.04)
# ax19.set_xscale('log') # , base=10
# ax19.set_yscale('log') # , base=10

# ax20 = plt.subplot(312)
# plot_Test4(G_cofficient6, Dy10_xix_Xix_Err2)
# ax20.set_title(r"$\Delta_{y'}/\Delta_{y} = 1.0$",fontsize =20, x=0.86, y=0.04)
# ax20.set_xscale('log') # , base=10
# ax20.set_yscale('log') # , base=10

# ax21 = plt.subplot(313)
# plot_Test4(G_cofficient6, Dy20_xix_Xix_Err2)
# ax21.set_title(r"$\Delta_{y'}/\Delta_{y} = 2.0$",fontsize =20, x=0.86, y=0.04)
# ax21.set_xscale('log') # , base=10
# ax21.set_yscale('log') # , base=10

# font_props = {'family': 'Arial', 'size': 15}  #Legend Setting
# lines, labels = fig7.axes[-1].get_legend_handles_labels()
# fig7.legend(lines, labels, ncol=2, loc = (0.25, 0.88),prop=font_props) # 'center right'

# row_heights = [3,3,3]
# fig8, (ax22,ax23,ax24) = plt.subplots(nrows= 3, ncols=1, sharex=True, figsize=(8, sum(row_heights)))
# # fig8.suptitle(f'Error Compare Ghost element Nature Frequency with LK Dashpot ',x=0.50,y =0.95,fontsize = 20)
# fig8.text(0.14,0.71, r"$\rho'$ $\mathrm {Control}$", color = "black", fontsize=20) 
# fig8.text(0.015,0.5, r"$\mid(\omega_{i}'-\omega_{i})/\omega_{i}\mid$", va= 'center', rotation= 'vertical', fontsize=20)
# fig8.text(0.47,0.04, r"$E_{i}'/E_{i}$", va= 'center', fontsize=20)

# ax22 = plt.subplot(311)
# plot_Test4(G_cofficient6, Dy5_wx_Wx_Err2, Dy5_wx_Wx_Err2_zero)
# ax22.set_title(r"$\Delta_{y'}/\Delta_{y} = 0.5$",fontsize =20, x=0.14, y=0.04)
# ax22.set_xscale('log') # , base=10
# ax22.set_yscale('log') # , base=10

# ax23 = plt.subplot(312)
# plot_Test4(G_cofficient6, Dy10_wx_Wx_Err2, Dy10_wx_Wx_Err2_zero)
# ax23.set_title(r"$\Delta_{y'}/\Delta_{y} = 1.0$",fontsize =20, x=0.14, y=0.04)
# ax23.set_xscale('log') # , base=10
# ax23.set_yscale('log') # , base=10

# ax24 = plt.subplot(313)
# plot_Test4(G_cofficient6, Dy20_wx_Wx_Err2, Dy20_wx_Wx_Err2_zero)
# ax24.set_title(r"$\Delta_{y'}/\Delta_{y} = 2.0$",fontsize =20, x=0.14, y=0.04)
# ax24.set_xscale('log') # , base=10
# ax24.set_yscale('log') # , base=10

# font_props = {'family': 'Arial', 'size': 15}  #Legend Setting

# lines, labels = fig8.axes[-1].get_legend_handles_labels()
# fig8.legend(lines, labels, ncol=2, loc = (0.25, 0.88), prop=font_props) # 'center right'

# ===========Test 4-3: Parameter compare (Dy_Ghost/Dy Compare) (Xlabel = Ei'/Ei and rho2/rho)==========================
# Dy_cofficient2 = np.array([0.5, 1.0, 2.0]) # Dy_Ghost/Dy *
G_rho_cofficient10 = np.linspace(1e-8, 1, 8000) # G_/G and rho2/rho
# -----Test  4-3: Compare for Damping ratio and Natural Frequence parameter ----------------
Dy_xix_Xix3_Err = np.zeros((len(G_rho_cofficient10) ,len(Dy_cofficient2)+1))

Dy_wx_Wx3_Err = np.zeros((len(G_rho_cofficient10) ,len(Dy_cofficient2)+1))
for h in range(len(Dy_cofficient2)):
    for j in range(len(G_rho_cofficient10)):
        Dy_xix_Xix3_Err[j ,0] = G_rho_cofficient10[j]
        Dy_xix_Xix3_Err[j , 1+h] = abs( (1/((1+ G_rho_cofficient10[j]*Dy_cofficient2[h])* (1+ G_rho_cofficient10[j]*(1/Dy_cofficient2[h])))**0.5) -1 )
        
        Dy_wx_Wx3_Err[j ,0] = G_rho_cofficient10[j]
        Dy_wx_Wx3_Err[j , 1+h] = abs( (((1+ G_rho_cofficient10[j]* (1/Dy_cofficient2[h]))* (1/(1+ G_rho_cofficient10[j]*Dy_cofficient2[h])))**0.5)-1 )

def plot_Test4_3(titleName, rho_cofficient2, Dy5_xix_Xix, xlabel, ylabel):
    plt.figure(figsize=(10,8))
    # plt.title(titleName, fontsize = 20)
    # # -----------------Test 2-3 (Xlabel = M,G_cofficient) -------------------------   
    plt.plot(rho_cofficient2[:], Dy5_xix_Xix[:, 1], label = r"$\Delta_{y}'/\Delta_{y} = 0.5$", color= 'darkorange', linewidth = 6.0) # , ls = '--' 
    plt.plot(rho_cofficient2[:], Dy5_xix_Xix[:, 2], label = r"$\Delta_{y}'/\Delta_{y} = 1.0$", color= 'blue',  linewidth = 4.0) # , ls = '-.'
    plt.plot(rho_cofficient2[:], Dy5_xix_Xix[:, 3], label = r"$\Delta_{y}'/\Delta_{y} = 2.0$", color= 'red', ls = '--', linewidth = 2.0) # , ls = ':'

    plt.xscale("log") # ,base = 10
    plt.yscale("log") # ,base = 10
    plt.grid(True)
    plt.legend(loc='lower right',fontsize=18)
    
    plt.xlim(1.25e-8, 1.0)
    plt.ylim(1e-8, 0.0)
    plt.xlabel(xlabel, fontsize = 20) # r"$G^{'}/G$"
    plt.ylabel(ylabel, fontsize = 20)  # r"$m_{x'}/m_{x}$"
    plt.xticks(fontsize = 18)
    plt.yticks(fontsize = 18)
    
# plot_Test4_3(f'Error Compare Ghost element Damping Ratio with LK Dashpot ', G_rho_cofficient10, Dy_xix_Xix3_Err, r"$E_{i}'/E_{i}$ $,$ $\rho'/\rho$", r"$\mid(\xi_{i}'-\xi_{i})/\xi_{i}\mid$")
# plot_Test4_3(f'Error Compare Ghost element Nature Frequency with LK Dashpot ', G_rho_cofficient10, Dy_wx_Wx3_Err, r"$E_{i}'/E_{i}$ $,$ $\rho'/\rho$", r"$\mid(\omega_{i}'-\omega_{i})/\omega_{i}\mid$")

# ============== Test5-1: Critial TimeStep parameter Compare ----------------------
# Dy_cofficient2 = np.array([0.5, 1.0, 2.0]) # Dy_Ghost/Dy
M_cofficient7 = np.linspace(1e-4, 100, 2000) # M_G/ M 
G_cofficient7 = np.linspace(1e-4, 100, 2000) # G_/ G
rho_cofficient7 = np.array([1e+1, 1e-0, 1e-1, 1e-2, 1e-4]) # rho2/ rho

Dy5_dt_Dt = np.zeros((len(G_cofficient7) ,len(rho_cofficient7)+1))
Dy10_dt_Dt = np.zeros((len(G_cofficient7) ,len(rho_cofficient7)+1))
Dy20_dt_Dt = np.zeros((len(G_cofficient7) ,len(rho_cofficient7)+1))

for i in range(len(rho_cofficient7)):
    for j in range(len(G_cofficient7)):
    # ------------- Dt'/Dt = (Dy'/Dy)*sqrt(rho2/rho)*sqrt(Ei/Ei') -------------------------
        Dy5_dt_Dt[j, 0] = G_cofficient7[j]
        Dy5_dt_Dt[j, 1+i] = Dy_cofficient2[0]*((rho_cofficient7[i])**0.5)*(1/G_cofficient7[j])**0.5
      
        Dy10_dt_Dt[j, 0] = G_cofficient7[j]
        Dy10_dt_Dt[j, 1+i] = Dy_cofficient2[1]*((rho_cofficient7[i])**0.5)*(1/G_cofficient7[j])**0.5
        
        Dy20_dt_Dt[j, 0] = G_cofficient7[j]
        Dy20_dt_Dt[j, 1+i] = Dy_cofficient2[2]*((rho_cofficient7[i])**0.5)*(1/G_cofficient7[j])**0.5
    # ------------- Dt'/Dt = (Dy'/Dy)*(rho2/rho)*(Ei/Ei') -------------------------
    
# ============== Test5-2: Critial TimeStep parameter Compare ----------------------
Dy_cofficient3 = np.array([0.25, 0.5, 1.0, 2.0, 4.0]) # Dy_Ghost/Dy
rho_G_cofficient8 = np.linspace(1e-4, 100, 2000) # ((G/G_)*(rho2/ rho)) 
 
rho_G_dt_Dt2 = np.zeros((len(rho_G_cofficient8) ,len(Dy_cofficient3)+1)) 
rho_G_dt_Dt3 = np.zeros((len(rho_G_cofficient8) ,len(Dy_cofficient3)+1)) 

for i in range(len(Dy_cofficient3)):
    for j in range(len(rho_G_cofficient8)):
        rho_G_dt_Dt2[j, 0] = (rho_G_cofficient8[j])**0.5
        rho_G_dt_Dt2[j, 1+i] = Dy_cofficient3[i]* (rho_G_cofficient8[j])**0.5
        
        rho_G_dt_Dt3[j, 0] = rho_G_cofficient8[j]
        rho_G_dt_Dt3[j, 1+i] = (Dy_cofficient3[i])* rho_G_cofficient8[j] # ((Dy_cofficient3[i])**2)* rho_G_cofficient8[j]

def plot_Test5(G_cofficient6, Dy5_dt_Dt):
# # ------------- (Test5-1: Xlabel = rho_cofficient2)-----------------------------
#     plt.plot(G_cofficient6[:], Dy5_dt_Dt[:, 1], label = r"$\rho'/\rho = 10.0$", color= 'darkgrey', linewidth = 7.0) # ,ls = '--'
#     plt.plot(G_cofficient6[:], Dy5_dt_Dt[:, 2], label = r"$\rho'/\rho = 1.0$", color= 'darkgreen',  linewidth = 6.0) # , ls = '-.'
#     plt.plot(G_cofficient6[:], Dy5_dt_Dt[:, 3], label = r"$\rho'/\rho = 1/10$", color= 'darkorange',  linewidth = 5.0) # , ls = ':'
#     plt.plot(G_cofficient6[:], Dy5_dt_Dt[:, 4], label = r"$\rho'/\rho = 1/100$", color= 'red',  linewidth = 4.0) # , ls = '-'
#     plt.plot(G_cofficient6[:], Dy5_dt_Dt[:, 5], label = r"$\rho'/\rho = 1/10000$", color= 'blue',  linewidth = 3.0) # , ls = '-'

# ------------- (Test5-2: Xlabel = G_rho_cofficient8)-----------------------------
    plt.plot(G_cofficient6[:], Dy5_dt_Dt[:, 1], label = r"$\Delta_{y}'/\Delta_{y} = 0.25$", color= 'darkgrey', linewidth = 7.0) # ,ls = '--'
    plt.plot(G_cofficient6[:], Dy5_dt_Dt[:, 2], label = r"$\Delta_{y}'/\Delta_{y} = 0.50$", color= 'darkorange',  linewidth = 6.0) # , ls = '-.'
    plt.plot(G_cofficient6[:], Dy5_dt_Dt[:, 3], label = r"$\Delta_{y}'/\Delta_{y} = 1.0$", color= 'blue',  linewidth = 5.0) # ,
    plt.plot(G_cofficient6[:], Dy5_dt_Dt[:, 4], label = r"$\Delta_{y}'/\Delta_{y} = 2.0$", color= 'red',  linewidth = 4.0) # ,
    plt.plot(G_cofficient6[:], Dy5_dt_Dt[:, 5], label = r"$\Delta_{y}'/\Delta_{y} = 4.0$", color= 'darkgreen',  linewidth = 3.0) # ,
    
    plt.grid(True)  
    plt.xlim(1e-2, 100) # 1e-2, 10 for sqrt;  1e-4, 100 for squre
    plt.ylim(1e-1,1e1)
    # plt.gca().invert_xaxis() # invert the xais to make bigger value to the left
    plt.xticks(fontsize = 18)
    plt.yticks(fontsize = 18)
    
# # ------------- (Test5-1: Xlabel = rho_cofficient2)-----------------------------
# row_heights = [3,3,3]
# fig9, (ax25,ax26,ax27) = plt.subplots(nrows= 3, ncols=1, sharex=True, figsize=(8, sum(row_heights)))
# # fig9.suptitle(f'Compare Ghost element and Real Element Critial TimeStep',x=0.50,y =0.95,fontsize = 20)
# fig9.text(0.73,0.85, r"$\rho'$ $\mathrm {Control}$", color = "black", fontsize=20) 
# fig9.text(0.015,0.5, r"$\Delta_{t}'/\Delta_{t}$", va= 'center', rotation= 'vertical', fontsize=20)
# fig9.text(0.47,0.04, r"$E_{i}'/E_{i}$", va= 'center', fontsize=20)

# ax25 = plt.subplot(311)
# plot_Test5(M_cofficient7, Dy5_dt_Dt)
# ax25.set_title(r"$\Delta_{y}'/\Delta_{y} = 0.5$",fontsize =21, x=0.15, y=0.03)
# ax25.set_xscale('log') # , base=10
# ax25.set_yscale('log') # , base=10

# ax26 = plt.subplot(312)
# plot_Test5(M_cofficient7, Dy10_dt_Dt)
# ax26.set_title(r"$\Delta_{y}'/\Delta_{y} = 1.0$",fontsize =21, x=0.15, y=0.03)
# ax26.set_xscale('log') # , base=10
# ax26.set_yscale('log') # , base=10

# ax27 = plt.subplot(313)
# plot_Test5(M_cofficient7, Dy20_dt_Dt)
# ax27.set_title(r"$\Delta_{y}'/\Delta_{y} = 2.0$",fontsize =21, x=0.15, y=0.03)
# ax27.set_xscale('log') # , base=10
# ax27.set_yscale('log') # , base=10

# font_props = {'family': 'Arial', 'size': 15}  #Legend Setting

# lines, labels = fig9.axes[-1].get_legend_handles_labels()
# fig9.legend(lines, labels, ncol=3, loc = (0.10, 0.88), prop=font_props) # 'center right'


dt = 2e-5 #2e-5
time = np.arange(0.0, 1.0+dt, dt)

# # ------------- (Test5-2: Xlabel = G_rho_cofficient8)-----------------------------
# row_heights = [2,4,2]
# fig10, (ax28) = plt.subplots(nrows= 1, ncols=1, sharex=True, figsize=(8, sum(row_heights)))
# # fig10.suptitle(f'Compare Ghost element and Real Element Critial TimeStep',x=0.50,y =0.95,fontsize = 20)
# # fig10.text(0.42,0.89, r"$\rho'$ $\mathrm {Control}$", color = "red", fontsize=20) 
# fig10.text(0.015,0.5, r"$\Delta_{t}'/\Delta_{t}$", va= 'center', rotation= 'vertical', fontsize=20)
# fig10.text(0.40,0.04, r"$\sqrt{\rho'/\rho}$/$\sqrt{E_{i}/E_{i'}}$", va= 'center', fontsize=20)

# ax28 = plt.subplot(111)
# plot_Test5(rho_G_cofficient8, rho_G_dt_Dt2)
# # ax28.set_title(r"$\Delta_{y}'/\Delta_{y} = 0.5$",fontsize =23, x=0.80, y=0.80)
# ax28.set_xscale('log') # , base=10
# ax28.set_yscale('log') # , base=10
# ax28.legend(loc='upper left',fontsize=18)

row_heights = [2,4,2]
fig11, (ax29) = plt.subplots(nrows= 1, ncols=1, sharex=True, figsize=(8, sum(row_heights)))
# fig11.suptitle(f'Compare Ghost element and Real Element Critial TimeStep',x=0.50,y =0.95,fontsize = 20)
# fig10.text(0.42,0.89, r"$\rho'$ $\mathrm {Control}$", color = "red", fontsize=20) 
fig11.text(0.015,0.5, r"$\Delta_{t}'/\Delta_{t}$", va= 'center', rotation= 'vertical', fontsize=20)
fig11.text(0.40,0.04, r"$(\rho'/\rho)/$ $(E_{i}/E_{i'})$", va= 'center', fontsize=20)

ax29 = plt.subplot(111)
plot_Test5(rho_G_cofficient8, rho_G_dt_Dt3)
# ax28.set_title(r"$\Delta_{y}'/\Delta_{y} = 0.5$",fontsize =23, x=0.80, y=0.80)
ax29.set_xscale('log') # , base=10
ax29.set_yscale('log') # , base=10
ax29.legend(loc='upper left',fontsize=16)


    
